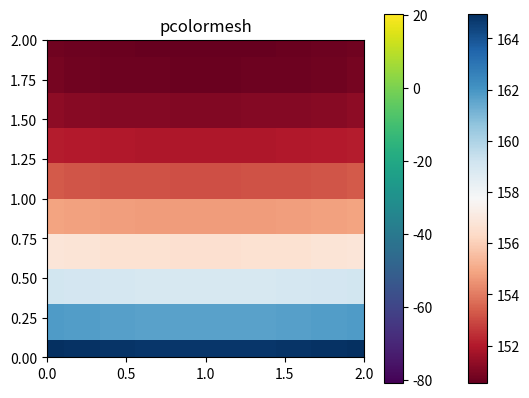
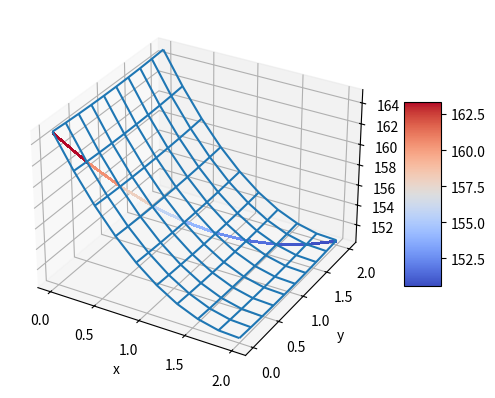

These figures' Python source, in order:
import numpy as np
from numpy import log, linalg as LA
from matplotlib import cm
from matplotlib.ticker import LinearLocator
import matplotlib.pyplot as plt


#constants
H = 0.005
K = 1.68
P = 5
L = 2
delta = 0.1

def mesh(xvals,yvals,w,xlabel='',ylabel='',zlabel=''):
    x,y = np.meshgrid(xvals,yvals)			# 3-D plot of 2D array w
    fig = plt.figure()
    ax = fig.add_subplot(111, projection='3d')
    ax.plot_wireframe(x, y, w, rstride=1)
    ax.set_xlabel(xlabel); ax.set_ylabel(ylabel); ax.set_zlabel(zlabel)
    surf = ax.plot_surface(xvals,yvals,w, cmap=cm.coolwarm, linewidth=0, antialiased=False)
    fig.colorbar(surf, shrink=0.5, aspect=5)
    plt.show()

def poisson(xl,xr,yb,yt,M,N):
    mn=(M+1)*(N+1)
    m = M+1
    n = N+1
    Lx = (xr-xl)
    Ly = (yt-yb)
    h = Lx/(M)
    k = Ly/(N)
    print(f"h: {h}")
    print(f"k: {k}")
    x = np.linspace(xl,xr,m)    # set mesh values 
    y = np.linspace(yb,yt,n)
    A = np.zeros((mn,mn))
    h2 = pow(h,2)
    k2 = pow(k,2)
    b = np.zeros((mn,1)) 

    for i in range(2,m):    # interior points 
        for j in range(2,n):
            y_loc = i+(j-1)*m-1
            A[y_loc, y_loc-1] = 1/h2        # The left node
            A[y_loc, y_loc+1] = 1/h2        # The right node 
            A[y_loc, y_loc] =   -((2/k2)+(2/h2)+((2*H)/(K*delta)))  # The node itself
            A[y_loc, y_loc-m] = 1/k2        # The bottom node
            A[y_loc, y_loc+m] = 1/k2        # The top node      

    for i in range(2,m):    # Bottom and Top boundary points 
        j = 1               # Bottom
        y_loc = i+(j-1)*m-1
        A[y_loc, y_loc] =       (-3 + (2*h*H/K))
        A[y_loc, y_loc+m] =     4  
        A[y_loc, y_loc+m*2] =   -1

        j = n               # Top
        y_loc = i+(j-1)*m-1
        A[y_loc, y_loc] =       (-3 + ((2*h*H)/K))
        A[y_loc, y_loc-m] =     4
        A[y_loc, y_loc-m*2] =   -1  

    for j in range(1,n+1):	# left and Right boundary points 
        i = 1               # Power (left)
        y_loc = i+(j-1)*m-1
        A[y_loc, y_loc] =       -3
        A[y_loc, y_loc+1] =     4
        A[y_loc, y_loc+2] =     -1
        b[y_loc] = (-2*h*P)/(delta*K*L)

        i = m               # Right
        y_loc = i+(j-1)*m-1
        A[y_loc, y_loc] =       (-3 + ((2*h*H)/K))
        A[y_loc, y_loc-1] =     4
        A[y_loc, y_loc-2] =     -1

    v = LA.solve(A,b)	    # solve for solution in v labeling 
    v = [i+20 for i in v]
    w = np.reshape(v,(m,n),order='F') #translate from v to w

    print(f"max v: {max(v)}")
    print(f"w: {w}")

    fig, ax = plt.subplots()

    c = ax.pcolormesh(x, y, w, cmap='RdBu', vmin=w.min(), vmax=w.max())
    ax.set_title('pcolormesh')
    # set the limits of the plot to the limits of the data
    ax.axis([x.min(), x.max(), y.min(), y.max()])
    fig.colorbar(c, ax=ax)

    plt.show()

    plt.imshow(A)
    plt.colorbar()
    plt.show()
    mesh(x,y,w.T,'x','y','w') 
    return "ok"

w = poisson(0,2,0,2,9,9)